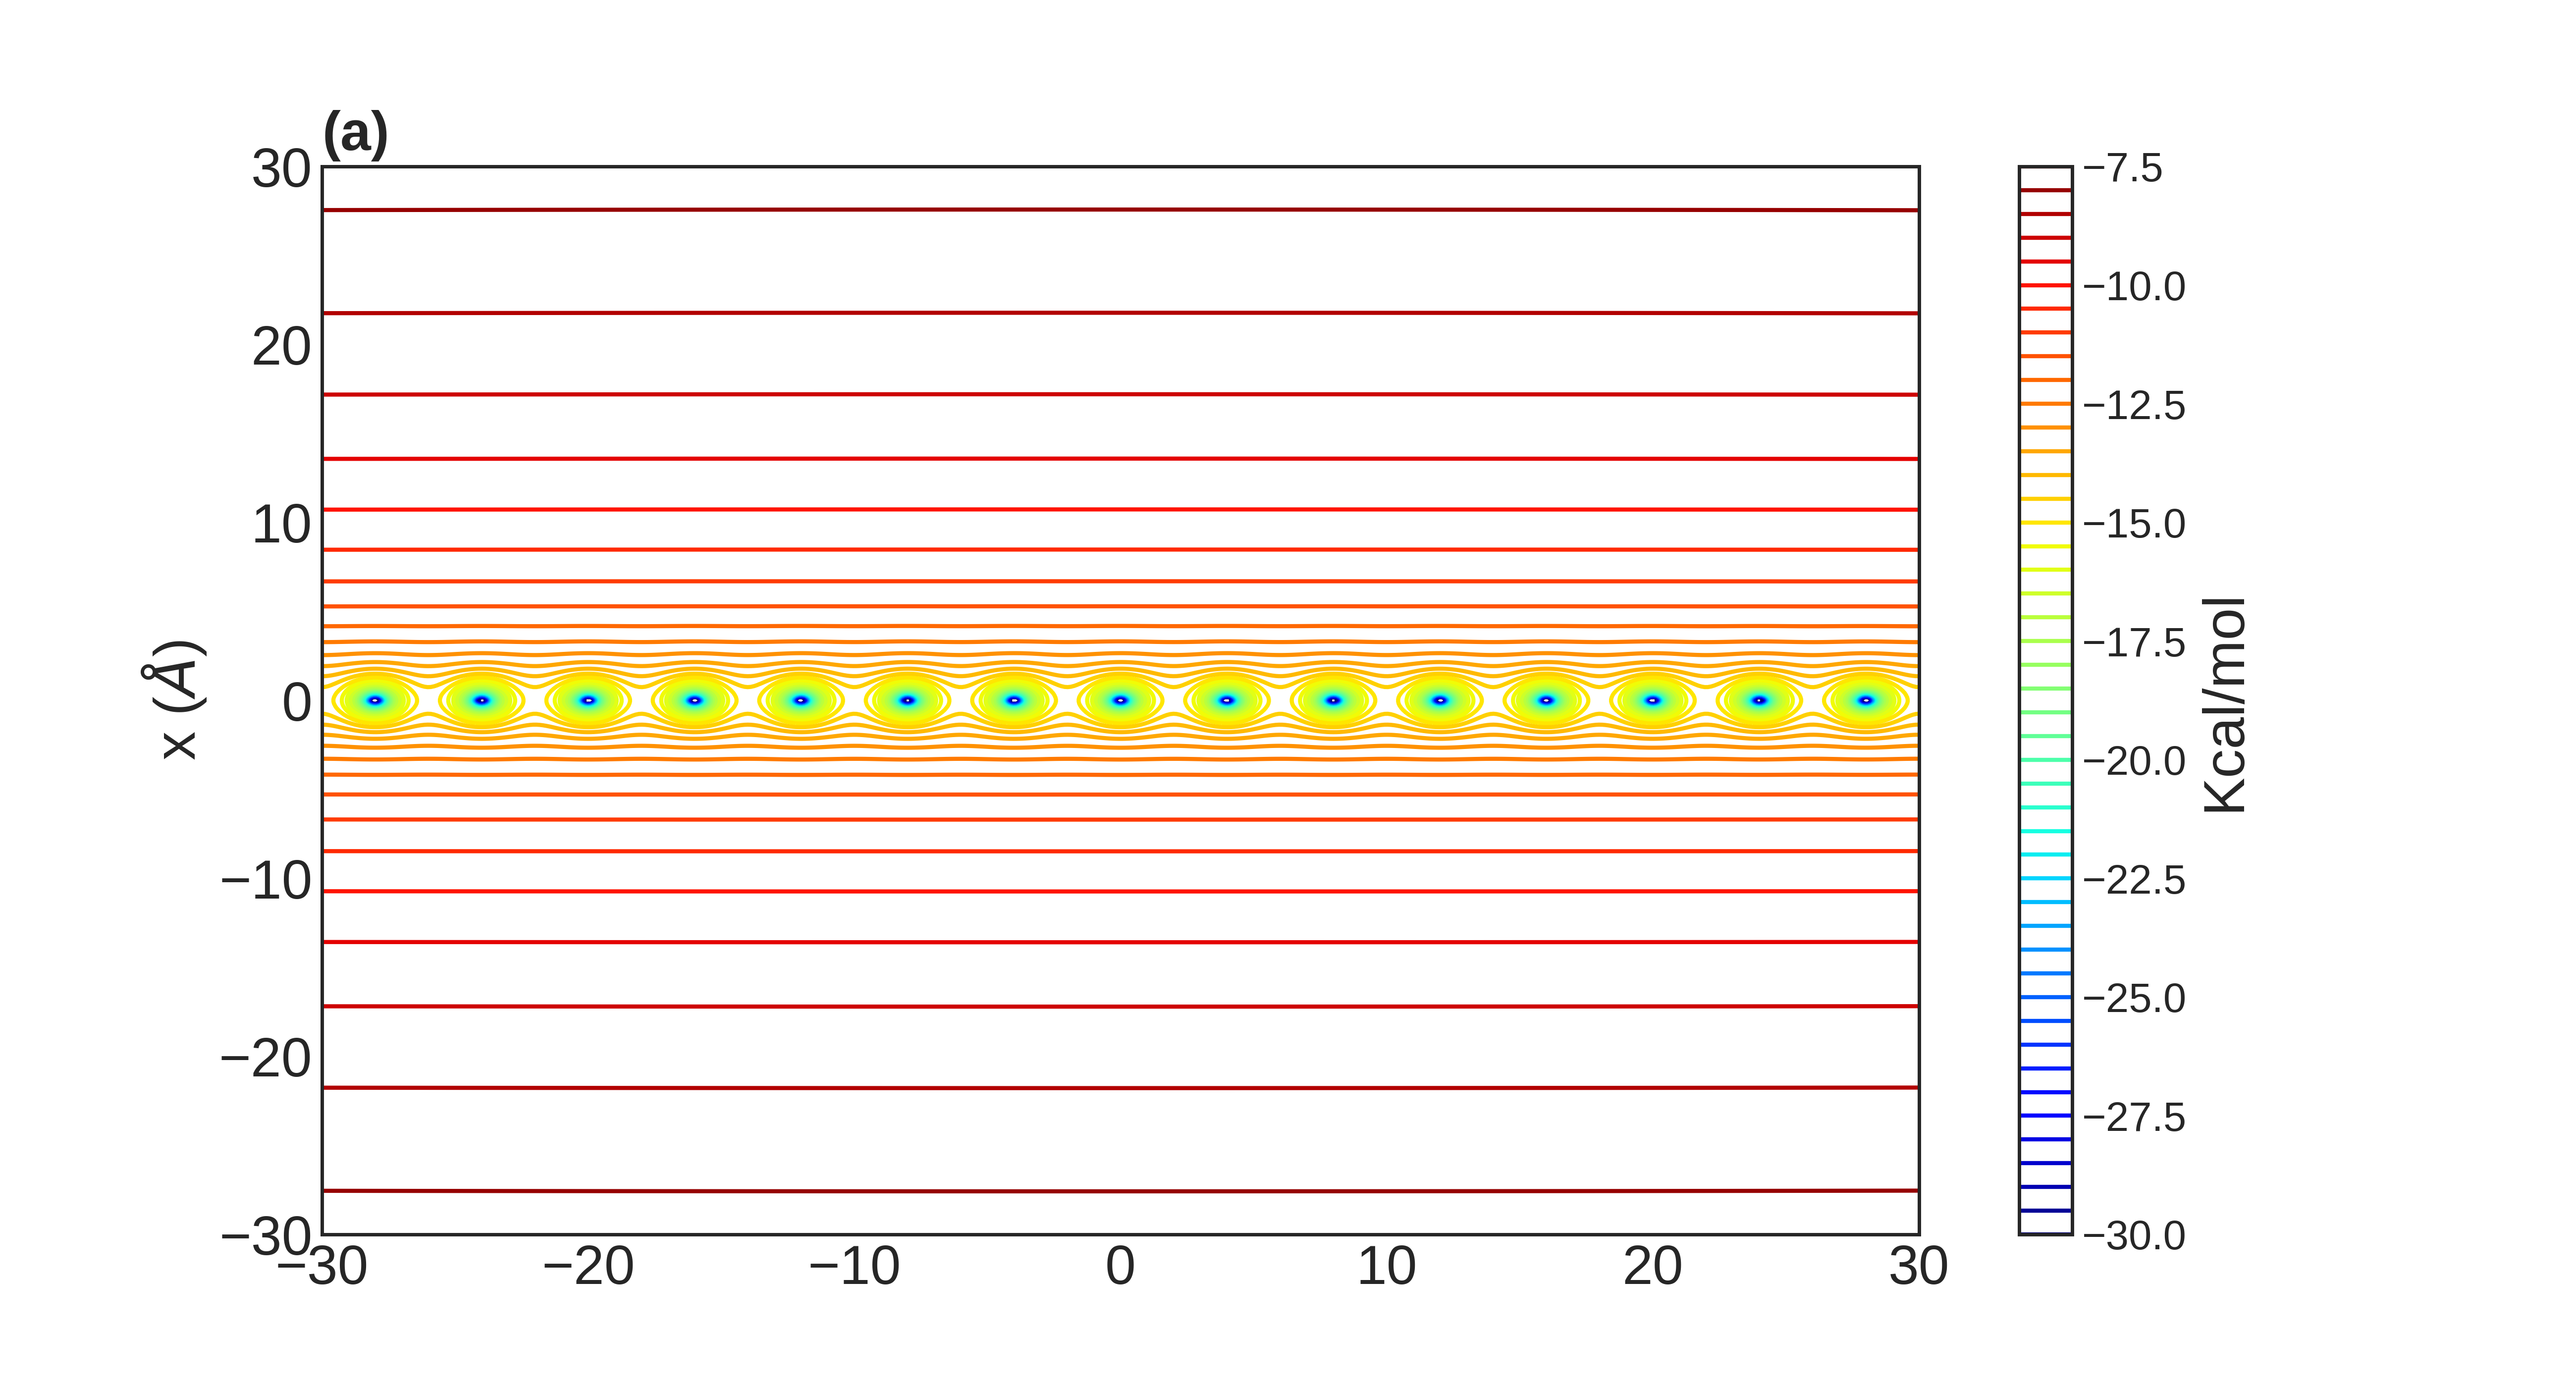

The Python source for this figure:
import numpy as np
from scipy import integrate
from matplotlib import pyplot as plt
plt.style.use('seaborn-white')
import matplotlib as mpl

font = {'family': 'Liberation Sans',
        'weight': 'normal',
        'size': 21,
        }
        
eps_0 = 8e-12
#fac = (1./(4*np.pi*eps_0))
fac = 330.72/78
e= 1.602*1e-19


charges = np.ones(300)

for i in range(len(charges)):
	charges[i]=-1.00
	
qx=np.arange(-600,600,4)


qy=np.zeros(300)


print(len(charges),len(qx),len(qy))







#charges  = [-1.0,-1.0,-1.0,-1.0,-1.0,-1.0,-1.0,-1.0,-1.0]
#qx       = [-4.0,-3.0,-2.0,-1.0,0.0,1.0,2.0,3.0,4.0]
#qy       = [0.0,0.0,0.0,0.0,0.0,0.0,0.0,0.0,0.0]

# GRID
gridsize = 30
N = 500
X,Y = np.meshgrid( np.linspace(-gridsize,gridsize,N),
                   np.linspace(-gridsize,gridsize,N))
                   
# CALC E-FIELD   
sumEx = np.zeros_like(X)
sumEy = np.zeros_like(Y)

sumE = np.zeros_like(X)

for q, qxi, qyi in zip(charges,qx,qy):
    dist_vec_x = X - qxi
    dist_vec_y = Y - qyi 
    dist = np.sqrt(dist_vec_x**2 + dist_vec_y**2)
    
    #Ex = fac * q * (dist_vec_x/dist**3)
    #Ey = fac * q * (dist_vec_y/dist**3)
    Et = fac * q * (1/dist)
    
    #sumEx += Ex
    #sumEy += Ey
    sumE += Et
for i in range(len(X)):
	for j in range(len(Y)):
		if sumE[i][j] < -30:
			sumE[i][j]=-30
# PLOT
plt.figure(figsize=(13,7))
#fig = plt.figure()
#ax = fig.add_subplot(111)
#ax.streamplot(X,Y,sumEx,sumEy)
#plt.contour(X, Y, sumE, colors='blue');
#y_ticks = np.arange(-5e-9, 5e-9, 0.5e-9)
#plt.yticks(y_ticks)
plt.contour(X, Y, sumE, 50, cmap='jet');
clb=plt.colorbar()
#plt.xlabel('z (Angstrom)')
plt.ylabel('x ($\AA$)', fontdict=font)
#plt.text(-39.9,36, "(a)",weight="bold",fontsize= 'xx-large')
plt.title('(a)',loc='left',weight="bold", fontsize='20')
clb.ax.tick_params(labelsize=15)
clb.set_label('Kcal/mol', rotation=90, horizontalalignment='center' ,fontdict=font)
plt.legend(prop=font)
plt.xticks(fontsize=20)
plt.yticks(fontsize=20)

plt.savefig('coulombic',  dpi=400)
plt.show()

